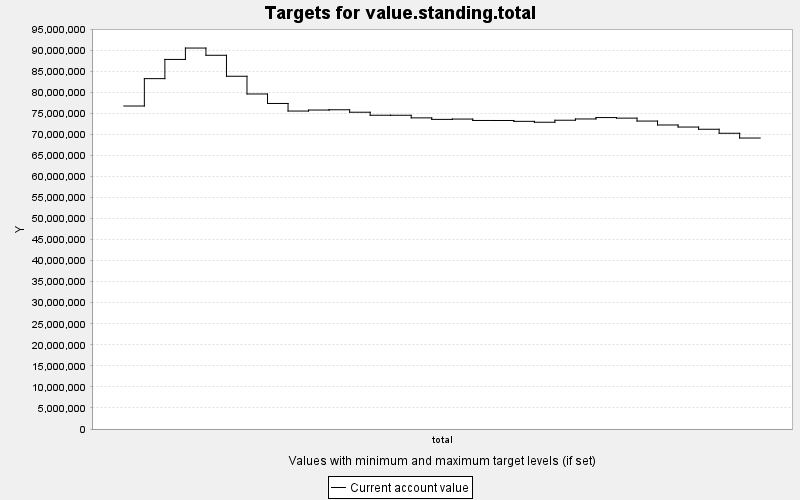

Values plotted in this chart, from the file beside it:
TARGET, PERIOD, YEAR, PERIODWIDTH, MINIMUM, MAXIMUM, MINWEIGHT, MAXWEIGHT, CURRENT, SUMMARY
value.standing.total, 0, 0, 10.0, 0.0, 10000, 1.0, 1.0, 7.6736456E7, 0.0
value.standing.total, 1, 10, 10.0, 0.0, 10000, 1.0, 1.0, 8.324008E7, 0.0
value.standing.total, 2, 20, 10.0, 0.0, 10000, 1.0, 1.0, 8.780532E7, 0.0
value.standing.total, 3, 30, 10.0, 0.0, 10000, 1.0, 1.0, 9.0508512E7, 0.0
value.standing.total, 4, 40, 10.0, 0.0, 10000, 1.0, 1.0, 8.8791328E7, 0.0
value.standing.total, 5, 50, 10.0, 0.0, 10000, 1.0, 1.0, 8.3807248E7, 0.0
value.standing.total, 6, 60, 10.0, 0.0, 10000, 1.0, 1.0, 7.959732E7, 0.0
value.standing.total, 7, 70, 10.0, 0.0, 10000, 1.0, 1.0, 7.7342232E7, 0.0
value.standing.total, 8, 80, 10.0, 0.0, 10000, 1.0, 1.0, 7.5541024E7, 0.0
value.standing.total, 9, 90, 10.0, 0.0, 10000, 1.0, 1.0, 7.5781168E7, 0.0
value.standing.total, 10, 100, 10.0, 0.0, 10000, 1.0, 1.0, 7.58452E7, 0.0
value.standing.total, 11, 110, 10.0, 0.0, 10000, 1.0, 1.0, 7.5261456E7, 0.0
value.standing.total, 12, 120, 10.0, 0.0, 10000, 1.0, 1.0, 7.454244E7, 0.0
value.standing.total, 13, 130, 10.0, 0.0, 10000, 1.0, 1.0, 7.4537952E7, 0.0
value.standing.total, 14, 140, 10.0, 0.0, 10000, 1.0, 1.0, 7.3918544E7, 0.0
value.standing.total, 15, 150, 10.0, 0.0, 10000, 1.0, 1.0, 7.3560736E7, 0.0
value.standing.total, 16, 160, 10.0, 0.0, 10000, 1.0, 1.0, 7.3635648E7, 0.0
value.standing.total, 17, 170, 10.0, 0.0, 10000, 1.0, 1.0, 7.330256E7, 0.0
value.standing.total, 18, 180, 10.0, 0.0, 10000, 1.0, 1.0, 7.3298152E7, 0.0
value.standing.total, 19, 190, 10.0, 0.0, 10000, 1.0, 1.0, 7.3094328E7, 0.0
value.standing.total, 20, 200, 10.0, 0.0, 10000, 1.0, 1.0, 7.2880832E7, 0.0
value.standing.total, 21, 210, 10.0, 0.0, 10000, 1.0, 1.0, 7.3358168E7, 0.0
value.standing.total, 22, 220, 10.0, 0.0, 10000, 1.0, 1.0, 7.3659848E7, 0.0
value.standing.total, 23, 230, 10.0, 0.0, 10000, 1.0, 1.0, 7.3991584E7, 0.0
value.standing.total, 24, 240, 10.0, 0.0, 10000, 1.0, 1.0, 7.3858768E7, 0.0
value.standing.total, 25, 250, 10.0, 0.0, 10000, 1.0, 1.0, 7.3162368E7, 0.0
value.standing.total, 26, 260, 10.0, 0.0, 10000, 1.0, 1.0, 7.223048E7, 0.0
value.standing.total, 27, 270, 10.0, 0.0, 10000, 1.0, 1.0, 7.1738576E7, 0.0
value.standing.total, 28, 280, 10.0, 0.0, 10000, 1.0, 1.0, 7.1216408E7, 0.0
value.standing.total, 29, 290, 10.0, 0.0, 10000, 1.0, 1.0, 7.0262256E7, 0.0
value.standing.total, 30, 300, 10.0, 0.0, 10000, 1.0, 1.0, 6.9132008E7, 0.0
